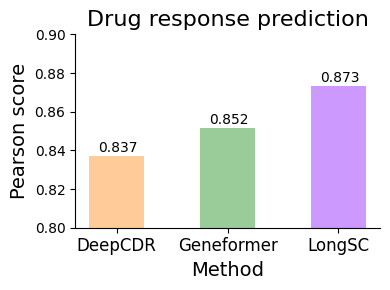

Write Python code to recreate this figure.
import matplotlib.pyplot as plt
from matplotlib import pyplot
import numpy as np

import matplotlib.pyplot as plt
from matplotlib import pyplot
import numpy as np

# 设置 matplotlib 使用 TrueType 字体 (Type 42) 而不是 Type 3
plt.rcParams['pdf.fonttype'] = 42
plt.rcParams['ps.fonttype'] = 42

# 设置全局字体，可以选择其他常见的字体，比如 Arial
plt.rcParams['font.family'] = 'DejaVu Sans'  # 或者 'Arial'

color_dict = {'DeepCDR': '#FFCC99',
              'Geneformer': '#99CC99',
              'LongSC': '#CC99FF'}

data1 = np.array([
    [0.8371],
    [0.8516],
    [0.8732]
])

ys = [data1]

palette = pyplot.get_cmap('Set1')
models = ['DeepCDR', 'Geneformer',  'LongSC']
colors = [color_dict[model] for model in models]
 
fig, ax = plt.subplots()
indices = np.array([0, 2, 4])
fig.set_size_inches(4, 3)

width = 1 / (len(models) + 1)
values = data1
for model_idx, model in enumerate(models):
    ax.bar([(indices * width)[model_idx]], values[model_idx], width=width, color = colors[model_idx]) #, color=colors[model_idx % len(colors)])
    ax.text((indices * width)[model_idx]-width/3, 
                 values[model_idx]+0.002, 
                 f"{values[model_idx][0]:.3f}", 
                  color='black', size=10)
ax.set_ylim((0.8, 0.9))
ax.set_xlabel('Method', fontsize = 14)
ax.set_ylabel(f'Pearson score', fontsize = 14)
#plt.title(f'Histogram of {column} by Model')
ax.set_xticks(ticks=indices * width)
ax.set_xticklabels(models, fontsize=12)

#ax.legend(loc = 'upper right', fontsize=10,frameon=False)
ax.spines['right'].set_visible(False)
ax.spines['top'].set_visible(False)

#fig.subplots_adjust(hspace=0, wspace=0.1)

ax.set_title('Drug response prediction', fontsize = 16)
fig.tight_layout()
fig.savefig(f'drug_response_prediction.pdf',format="pdf", bbox_inches="tight",dpi = 300)
fig = None
plt.close()
